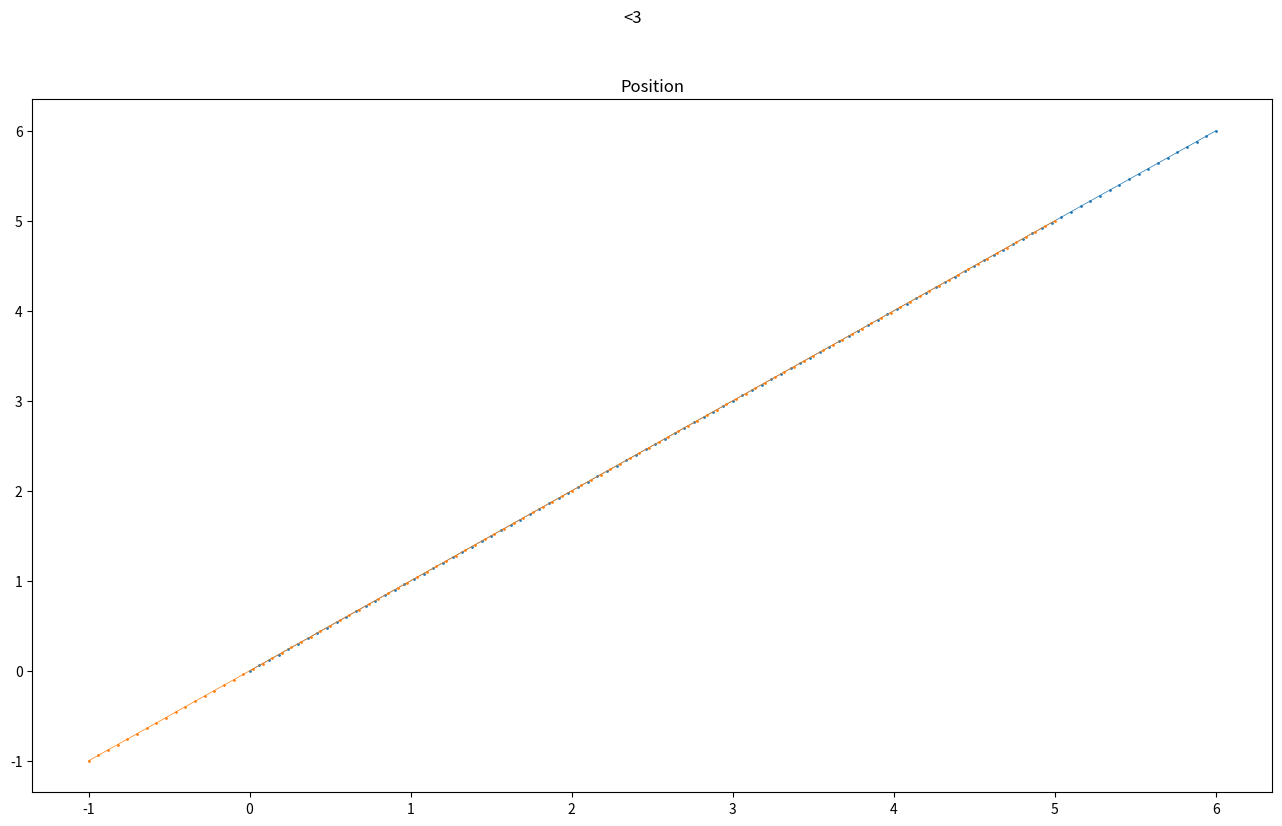

Recreate this plot in Python.
import numpy as np
import matplotlib.pyplot as plt 

"""
x, y, z (the normal orientation)
"""

class physicsObject():
    def __init__(self, pos, vel, acc, mass) -> None:
        self.pos = np.array(pos)
        self.vel = np.array(vel)
        self.acc = np.array(acc)
        self.mass = mass
        self.ke = 0
        self.p = 0
        self.t = [0]
        self.pos_np = np.array([pos])
        self.vel_np = np.array([vel])
        self.acc_np = np.array([acc])
        self.mass_np = np.array([self.mass])
        self.ke_np = np.array([self.ke])
        self.p_np = np.array([self.p])

    def getStats(self):
        """
        gets you the mass, position, velocity, acceleration
        linear KE, linear momentum 
        """
        return (self.t, self.mass, self.pos, self.vel, self.acc, self.ke, self.p)

    def sim(self, t):
        # acc?
        self.t.append(self.t[-1] + t)
        self.vel = self.vel + self.acc * t
        self.pos = self.pos + self.vel * t
        self.ke = 1/2 * self.mass * self.vel
        self.p = self.mass * self.vel
        self.pos_np = np.append(self.pos_np, [self.pos], axis=0)
        self.vel_np = np.append(self.vel_np, [self.vel], axis=0)
        self.acc_np = np.append(self.acc_np, [self.acc], axis=0)
        self.mass_np = np.append(self.mass_np, self.mass)
        self.ke_np = np.append(self.ke_np, self.ke)
        self.p_np = np.append(self.p_np, self.p)

class simObject():
    def __init__(self, uniformAcc = (0,0)) -> None:
        self.unformAcc = uniformAcc
        self.objects = []
        self.t = [0]

    def setSimParams(self, duration, tick_length, stop_on_collision=False):
        self.duration = duration
        self.tick_length = tick_length
        self.stop_on_collision = stop_on_collision

    def collisionDetect(self, acc = 0.25):
        colls = []
        for a, obj1 in enumerate(self.objects):
            for b, obj2 in enumerate(self.objects):
                if a != b:
                    # print(obj2.pos, obj1.pos)
                    if obj1.pos[0] - acc <= obj2.pos[0] <= obj1.pos[0] + acc and obj1.pos[1] - acc <= obj2.pos[1] <= obj1.pos[1] + acc:
                        if [a, b] not in colls or [b, a] not in colls:
                            colls.append([a, b])
        if colls == []:
            return None
        else:
            return colls

    
    def createObject(self, pos=(0,0), vel=(0,0), acc=(0,0), mass=0):
        self.objects.append(physicsObject(pos, vel, (acc[0] + self.unformAcc[0], acc[1] + self.unformAcc[1]), mass))

    def startSim(self):
        for i in range(0, int(self.duration / self.tick_length)):
            self.t.append(self.t[-1] + self.tick_length)

            for obj in self.objects:
                obj.sim(self.tick_length)
                colls = self.collisionDetect()
                if colls:
                    print(colls)

    def plotGraphs(self, objects=[], variable="", split = True):
        fig=plt.figure(figsize=(16,9))

        fig.suptitle("<3") 

        if split:
            ax1=fig.add_subplot(121)
            ax2=fig.add_subplot(122)

            for obj in objects:
                if variable == "position":
                    ax1.plot(self.t, self.objects[obj].pos_np[:,0])
                    ax2.plot(self.t, self.objects[obj].pos_np[:,1])
                elif variable == "velocity":
                    ax1.plot(self.t, self.objects[obj].vel_np[:,0])
                    ax2.plot(self.t, self.objects[obj].vel_np[:,1])

        if not split:
            ax1=fig.add_subplot(111)
            for obj in objects:
                if variable == "position":
                    ax1.set_title("Position")
                    ax1.plot(self.objects[obj].pos_np[:,0], self.objects[obj].pos_np[:,1], marker="o", markersize=1, linewidth=0.5)

        fig.show()
        input()


def main():
    theSimpsons = simObject(uniformAcc = (0,0))
    theSimpsons.setSimParams(duration=2, tick_length=0.02)

    theSimpsons.createObject(pos=(0,0), vel=(3,3), acc=(0,0), mass=4)
    theSimpsons.createObject(pos=(5,5), vel=(-3,-3), acc=(0,0), mass=4)
    theSimpsons.startSim()
    theSimpsons.plotGraphs(objects=[0, 1], variable="position", split=False)

if __name__ == "__main__":
    main()